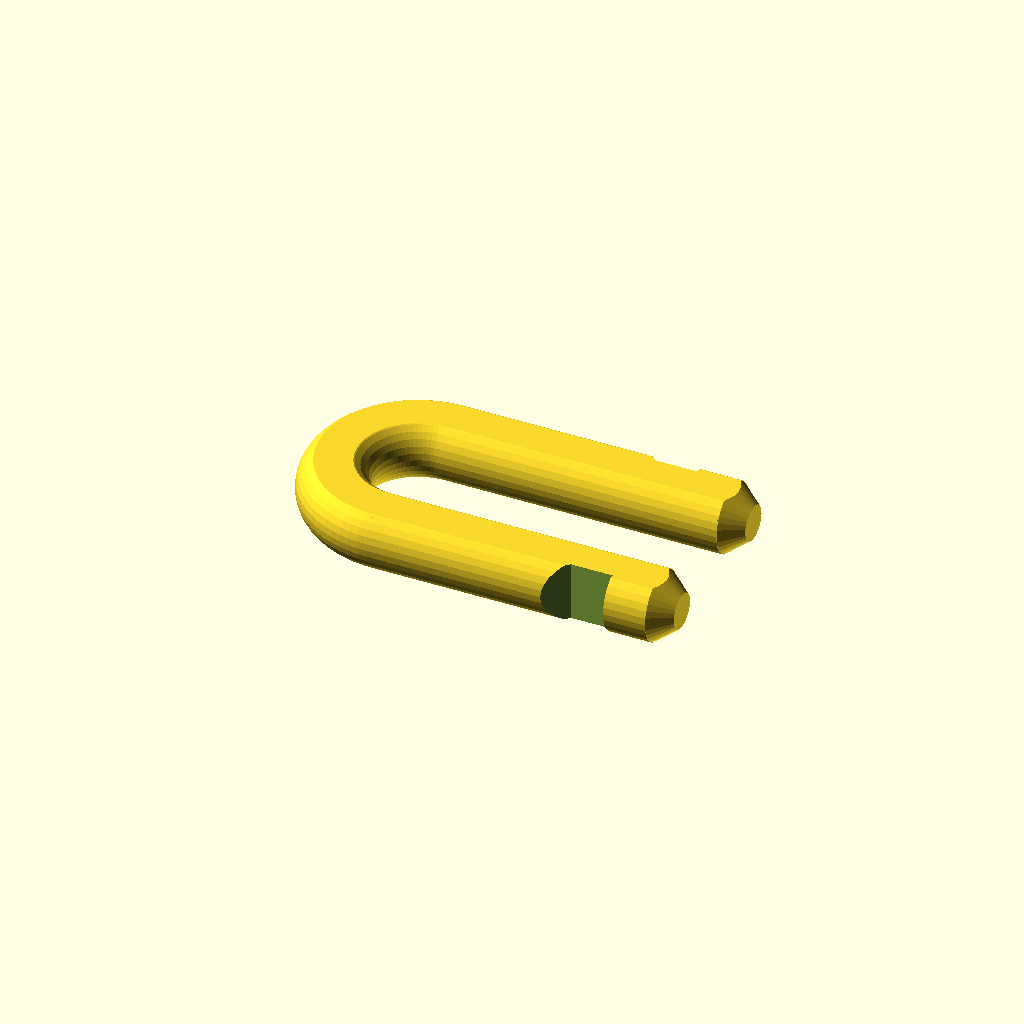
Cell 1: the model at its default parameters.
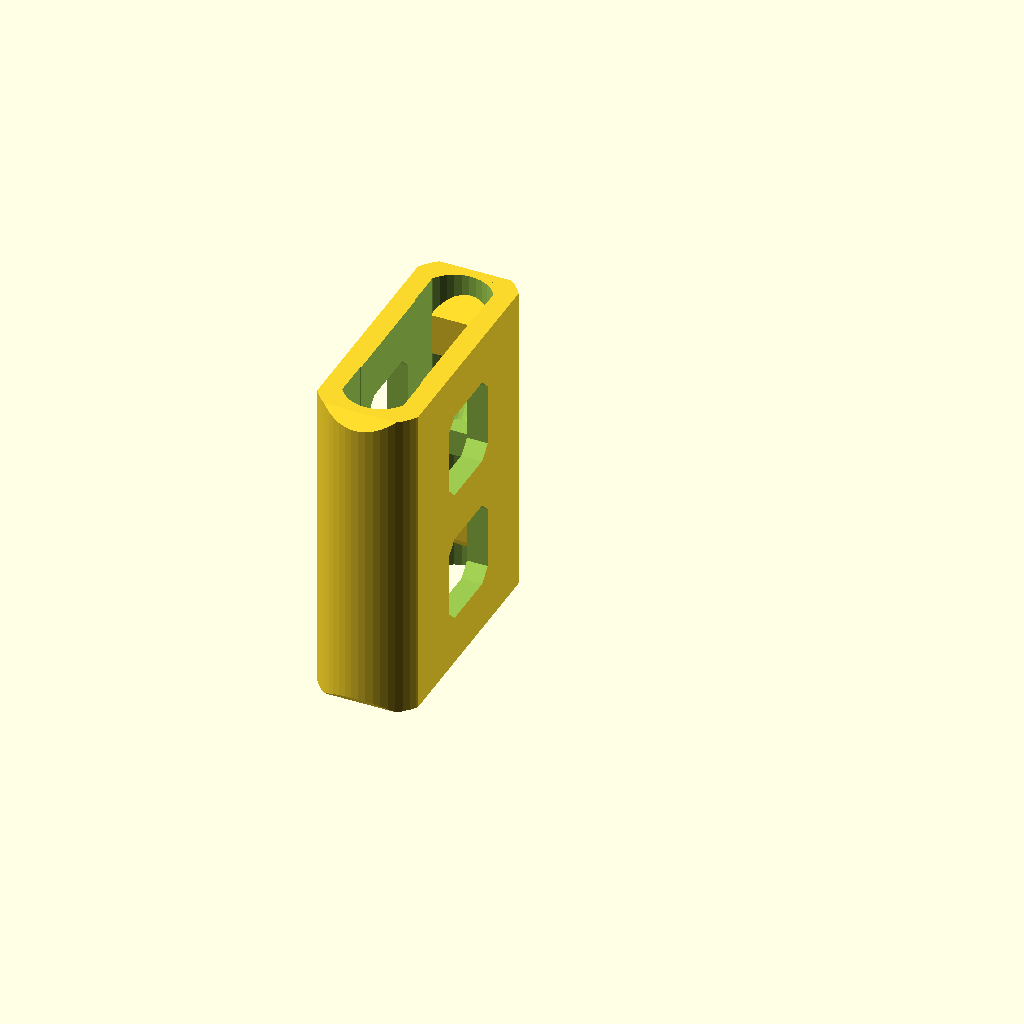
Cell 2: _0_part = "Snap-In-Unit" (everything else at default).
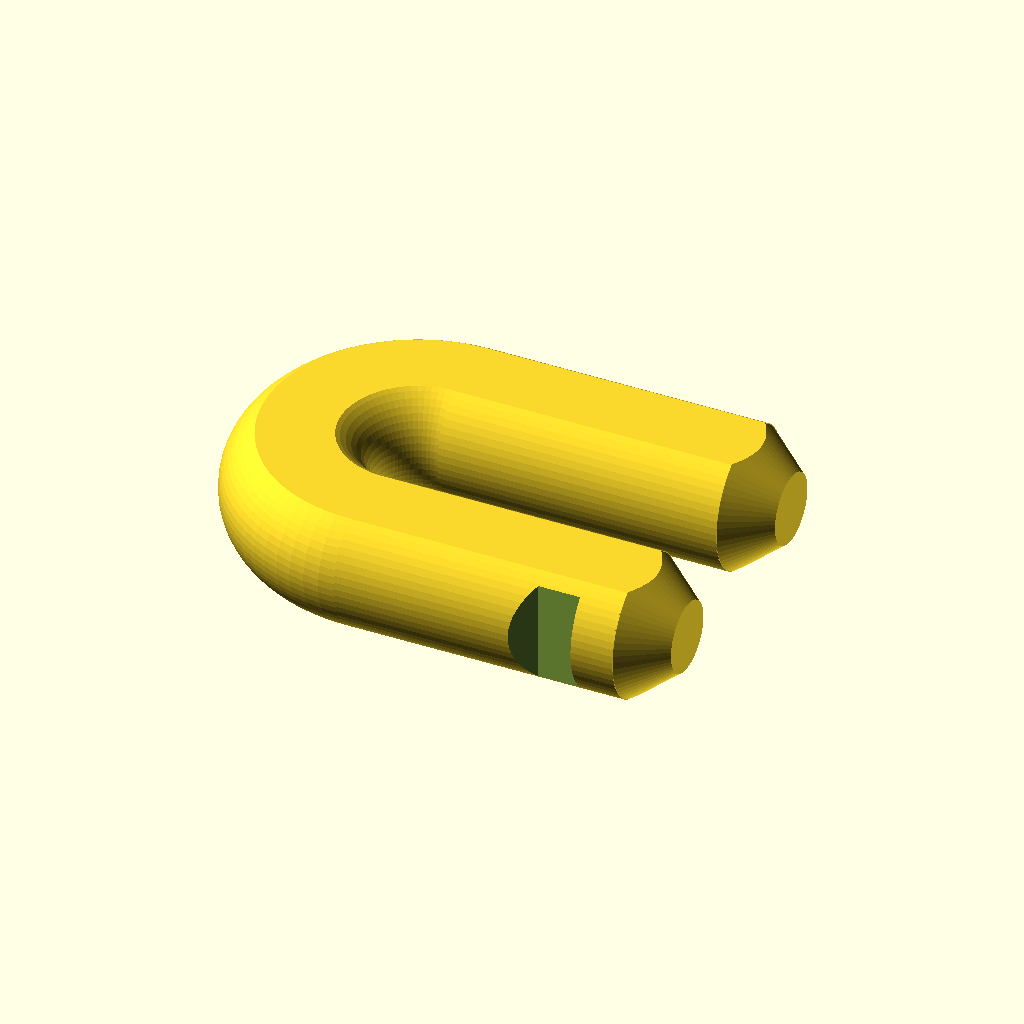
Cell 3: the same model with _1_diameter_of_wire = 10.
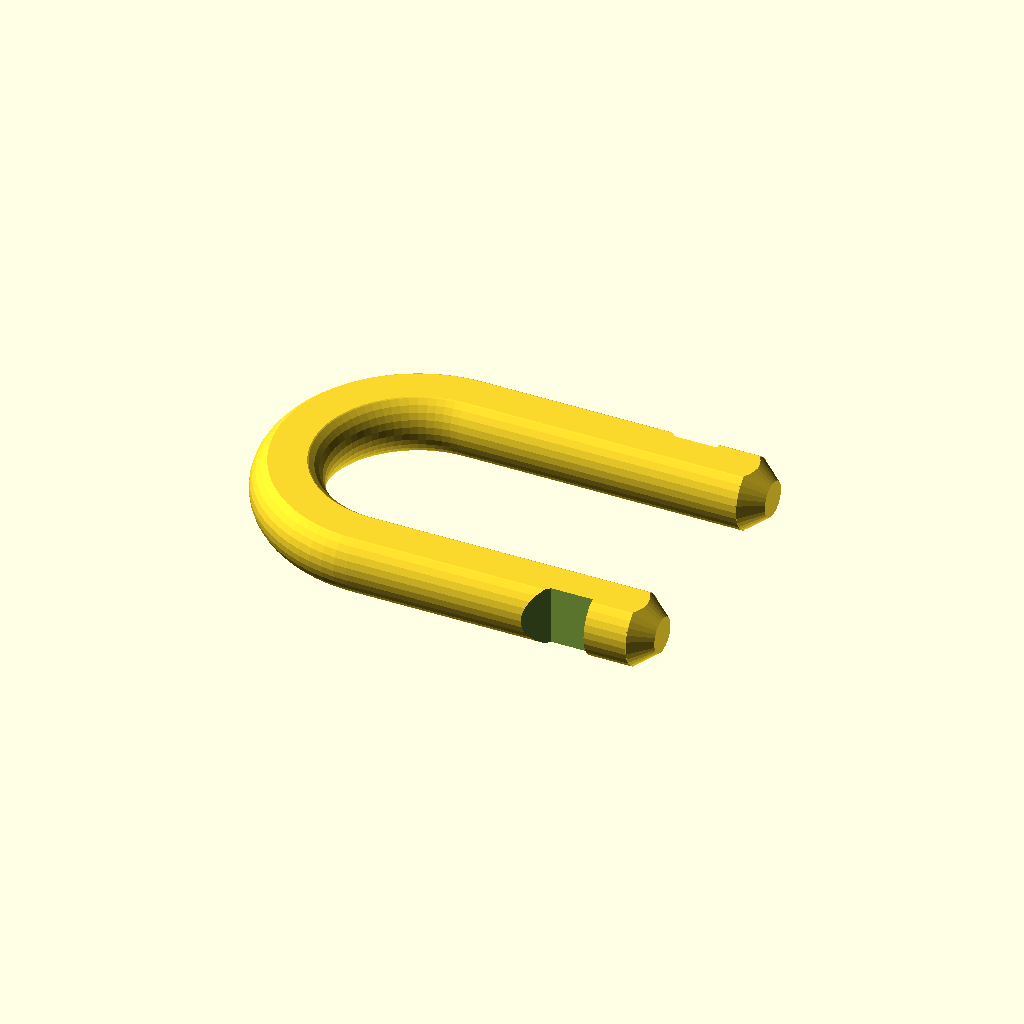
Cell 4 — _2_maximal_diameter_of_counter_hook set to 12, the other parameters unchanged.
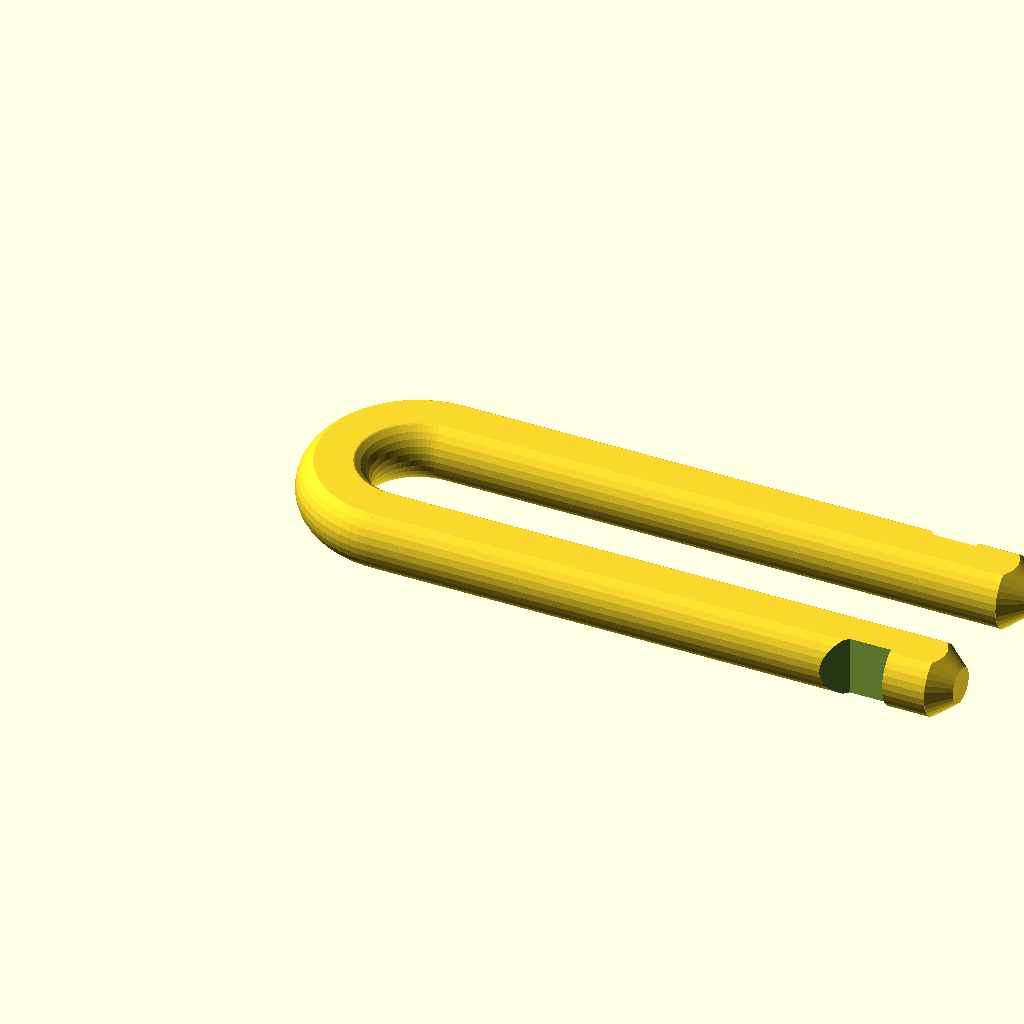
Cell 5: the same model with _3_length = 40.
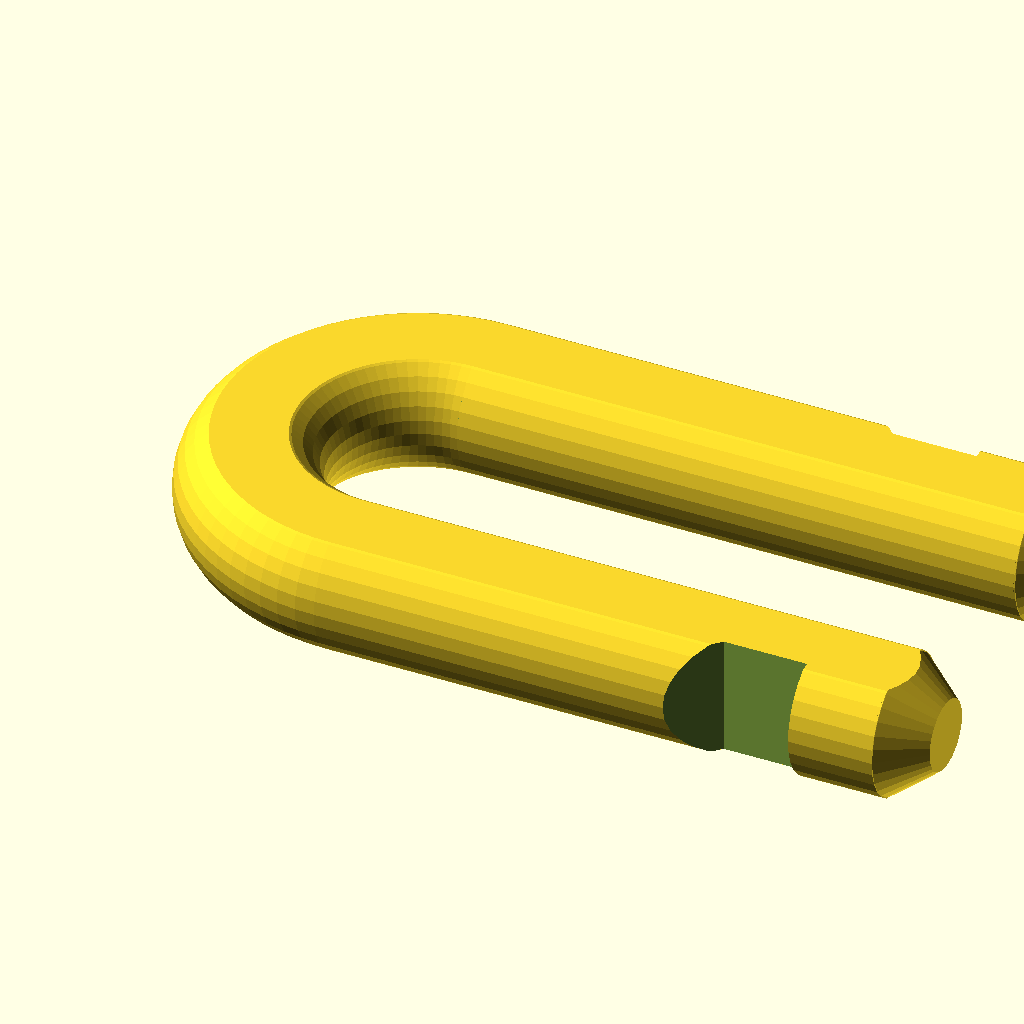
Cell 6: the same model with _4_scale = 2.
All cells are drawn from one camera (rotation 55°, 0°, 25°, orthographic, colour scheme Cornfield), so only the parameter changes between them.
OpenSCAD source file macos/system/library/openscad/0745_Snap_In_Connector__double-sided.scad:
// [FL_INDEX: keywords="openscad, 3d_parametric, Snap_In_Connector__double-sided, csg_solid" | COT="Parametric OpenSCAD design from 3DCodeverse"]
// Title: Snap In Connector (double-sided)

// 2013-01 Lukas Süss (C)

/*
Snap In Connector doublesided (c) by Lukas Süss

"Snap In Connector doublesided" is licensed under a
Creative Commons Attribution 3.0 Unported License.

See <http://creativecommons.org/licenses/by-nc-sa/3.0/>.
*/

//################################

/*
Description:
A reversible quick connector tho hold bags baloons or other stuff.
They hooks snap in very pleasently  and can take quite a bit of force.
You may use it in conjunction with:
http://www.thingiverse.com/thing:45219

Instructions:
Keep the U hooks long and thinn enough to flex.
Print two U-Hooks one Snap in Unit and two Lock-Blocks.
The lock blocks should stay in by friction. If they don't use adhesive tape to hold them in.  
*/

// Choose Part (you'll need: U-Hook, Snap-In-Unit, Lock-Block)
_0_part = "U-Hook"; // [U-Hook,Snap-In-Unit,Lock-Blocks,Assembled]

// Diameter of the U shaped hooks
_1_diameter_of_wire = 5; // 5

// Gap between U hook pegs
_2_maximal_diameter_of_counter_hook = 6; 
// Length of the U hooks (they have to bee long enough to flex)

//Length of the straight part of the hooks (not the opening length)
_3_length = 20; // 25

// overall scaling factor
_4_scale = 1;
f = _4_scale;


$fa = 5*1;
$fs = 0.5*1;
//clr=0.15*1;

_5_wall_thickness= 1.75;
t = _5_wall_thickness;

a = 0*1;
lgroove = 3*1;
lcoupler = 3*lgroove+_1_diameter_of_wire+3*lgroove+2*a;


//_0_part = "U-Hook";
//_0_part = "Snap-In-Unit";
//_0_part = "Lock-Blocks";
//_0_part = "Assembled";

if(_0_part == "U-Hook") scale([f,f,f]) hook();
if(_0_part == "Snap-In-Unit") rotate(90,[0,1,0]) scale([f,f,f]) coupler();
if(_0_part == "Lock-Blocks") scale([f,f,f]) fixblocks();
if(_0_part == "Assembled") scale([f,f,f]) assembled();


module assembled()
{
  c2 = 0.9; // 0.5
  c1 = 0.8; // 0.3
  color([c1,c1,c1]) coupler();
  color([c2,c2,c2])
  {
    translate([-_3_length-_1_diameter_of_wire/2-0,0,0])
      hook();
    scale([-1,1,1]) translate([-_3_length-_1_diameter_of_wire/2-0,0,0])
      hook();
  }
  color([c2,c2,c2]) fixblocks();
}



module coupler(d=_1_diameter_of_wire,
               clr=0.15,
               di=_2_maximal_diameter_of_counter_hook,
               l=_3_length,
               f=0.85)
{

  intersection()
  {
  difference()
  {
    hull()
    {
      translate([0,di/2+d/2,0]) rotate(90,[0,1,0])
        cylinder(r=d/2+t,h=lcoupler,center=true);
      translate([0,-(di/2+d/2),0]) rotate(90,[0,1,0])
        cylinder(r=d/2+t,h=lcoupler,center=true);
    }
    cube([lcoupler*1.2,di+d,d*f],center=true);

    translate([-l-d/2-a,0,0])  hook(5+clr,clr);
    scale([-1,1,1])
    translate([-l-d/2-a,0,0])  hook(5+clr,clr);
    
    /*
    rotate(45,[0,0,1])
    cylinder(r=di/2*sqrt(2),h=d+2*t,center=true,$fn=4);
    translate([-lcoupler/2,0,0])
      cylinder(r=di/2,h=d+2*t,center=true);
    translate([lcoupler/2,0,0])
      cylinder(r=di/2,h=d+2*t,center=true);
    */

    fixblocks();
  }
  //cube([lcoupler*1.2,di+2*d+2*t,(d+2*t)*f],center=true);
  bbox2(lcoupler,di+2*d+2*t,(d+2*t)*f,1*t); // t?
  }
}


module fixblocks(d=_1_diameter_of_wire,
               clr=0.15,
               di=_2_maximal_diameter_of_counter_hook,
               l=_3_length,
               f=0.85)
{
    eps=0.05;
    translate([(lcoupler/2-3*t)/2+t,0,0])
      bbox2(lcoupler/2-3*t,di,(d+2*t)*f+eps,t);
    translate([-( (lcoupler/2-3*t)/2+t),0,0])
      bbox2(lcoupler/2-3*t,di,(d+2*t)*f+eps,t);
}



module hook(d=_1_diameter_of_wire,
            clr=0,
            di=_2_maximal_diameter_of_counter_hook,
            l=_3_length,
            f=0.85) // wire diameter
{
  //d .. wire diameter
  tgroove = 1.5;
  //lgroove = 3;
  //l ... length of straight section
  //di ... counter diameter
  s = di/2+d; // helper value
  //f=0.85;


  intersection()
  {
  union()
  {
    difference()
    {
      torus(di/2+d/2,d/2);
      translate([s/2,0,0]) cube([s,2*s,d],center=true);
    }
    difference()
    {
      rotate(90,[0,1,0])
      {
        translate([0,di/2+d/2,0]) sphcyl(d,l);
        translate([0,-(di/2+d/2),0]) sphcyl(d,l);
      }
      translate([l-3-clr,+(1.5*tgroove+di/2+d-tgroove)+clr,0])
        groovecutter(lgroove,tgroove,d);
      translate([l-3-clr,-(1.5*tgroove+di/2+d-tgroove)+clr,0])
        groovecutter(lgroove,tgroove,d);
    }
  }
  translate([-(d/2+l+di/2+d)/2+l+d/2,0,0])
  cube([d/2+l+di/2+d, di+2*d,d*f],center=true);
  }
}


module sphcyl(d,l)
{
  eps = 0.05;
  cylinder(r=d/2,h=l);
  //translate([0,0,l]) sphere(d/2);
  translate([0,0,l-eps])  // cones are nicer
    cylinder(r1=d/2,r2=d/2*0.5,h=d/2*0.61803);   
}

module groovecutter(lgroove,tgroove,d)
{
    hull()
    {
       translate([-lgroove/2,0,0]) 
         cube([lgroove, 3*tgroove,1.2*d],center=true);
       translate([-lgroove/2-tgroove/2,0,0]) 
         cube([lgroove+tgroove, tgroove,1.2*d],center=true);
    }
}
// ###########################

module bbox2(x,y,z,b)
{
  hull()
  {
    cube([x-b,y,z],center=true);
    cube([x,y-b,z],center=true);
  }
}

module torus(rbig,rsmall)
{
  rotate_extrude(convexity=6)
  translate([rbig,0,0])
  circle(r=rsmall);
}
Parameter table extracted from the source (name, type, default, range or options):
_0_part: string, default "U-Hook", options "U-Hook", "Snap-In-Unit", "Lock-Blocks", "Assembled"
_1_diameter_of_wire: number, default 5
_2_maximal_diameter_of_counter_hook: number, default 6
_3_length: number, default 20
_4_scale: number, default 1
_5_wall_thickness: number, default 1.75
